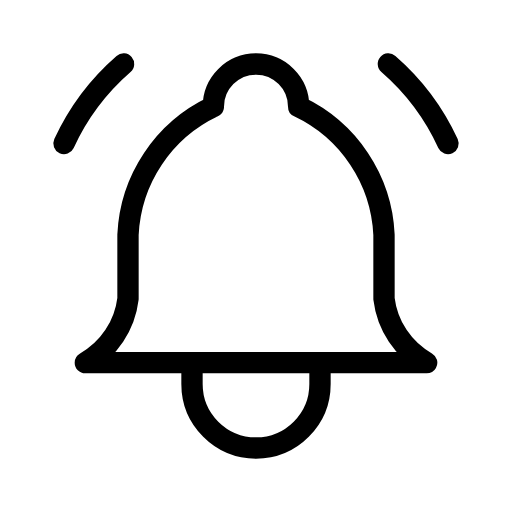
t = 0.00 s
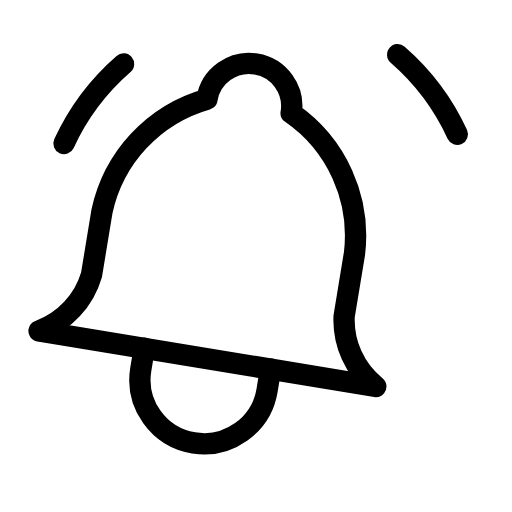
t = 0.38 s
t = 0.63 s: frame unchanged from t = 0.38 s, image omitted
t = 1.00 s: frame unchanged from t = 0.00 s, image omitted
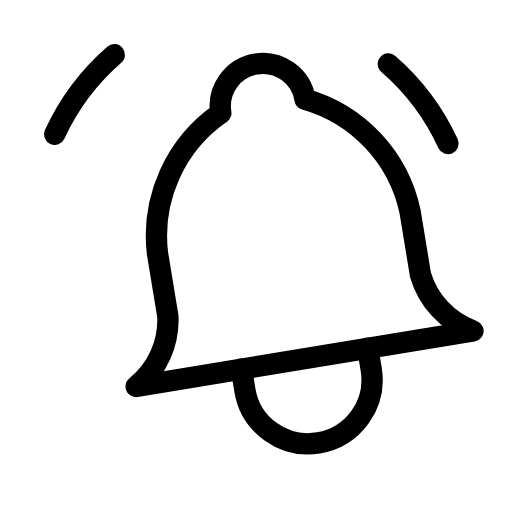
t = 1.38 s
t = 1.63 s: frame unchanged from t = 1.38 s, image omitted

The animated SVG that drew these frames (rendered in a browser with its animation timeline set to each time). Animation: 3 SMIL elements (animateTransform=3); one cycle of 2.00 s, repeats indefinitely.

<svg xmlns="http://www.w3.org/2000/svg" width="24" height="24" viewBox="0 0 24 24" fill="none" stroke="currentColor"
     stroke-width="1" stroke-linecap="round" stroke-linejoin="round"
     class="icon icon-tabler icons-tabler-animated icon-tabler-bell-ringing">
    <path stroke="none" d="M0 0h24v24H0z" fill="none"/>
    <g>
        <animateTransform attributeName="transform" type="rotate" values="0 12 3;10 12 3;0 12 3;-10 12 3;0 12 3" dur="2s" repeatCount="indefinite" keyTimes="0;0.25;0.5;0.75;1" calcMode="spline" keySplines="0.33 0.66 0.67 1.00;0.33 0.00 0.67 0.34;0.33 0.66 0.67 1.00;0.33 0.00 0.67 0.34"/>
        <path d="M10 5a2 2 0 0 1 4 0a7 7 0 0 1 4 6v3a4 4 0 0 0 2 3h-16a4 4 0 0 0 2 -3v-3a7 7 0 0 1 4 -6"/>
        <path d="M9 17v1a3 3 0 0 0 6 0v-1"/>
    </g>
    <g>
        <animateTransform attributeName="transform" type="translate" values="0 0;0.5 -0.5;0 0;0 0" keyTimes="0;0.25;0.5;1" calcMode="spline" keySplines="0.42 0 0.58 1;0.42 0 0.58 1;0.42 0 0.58 1" dur="2s" repeatCount="indefinite"/>
        <path d="M21 6.727a11.05 11.05 0 0 0 -2.794 -3.727"/>
    </g>
    <g>
        <animateTransform attributeName="transform" type="translate" values="0 0;0 0;-0.5 -0.5;0 0" keyTimes="0;0.5;0.75;1" calcMode="spline" keySplines="0.42 0 0.58 1;0.42 0 0.58 1;0.42 0 0.58 1" dur="2s" repeatCount="indefinite"/>
        <path d="M3 6.727a11.05 11.05 0 0 1 2.792 -3.727"/>
    </g>
</svg>
